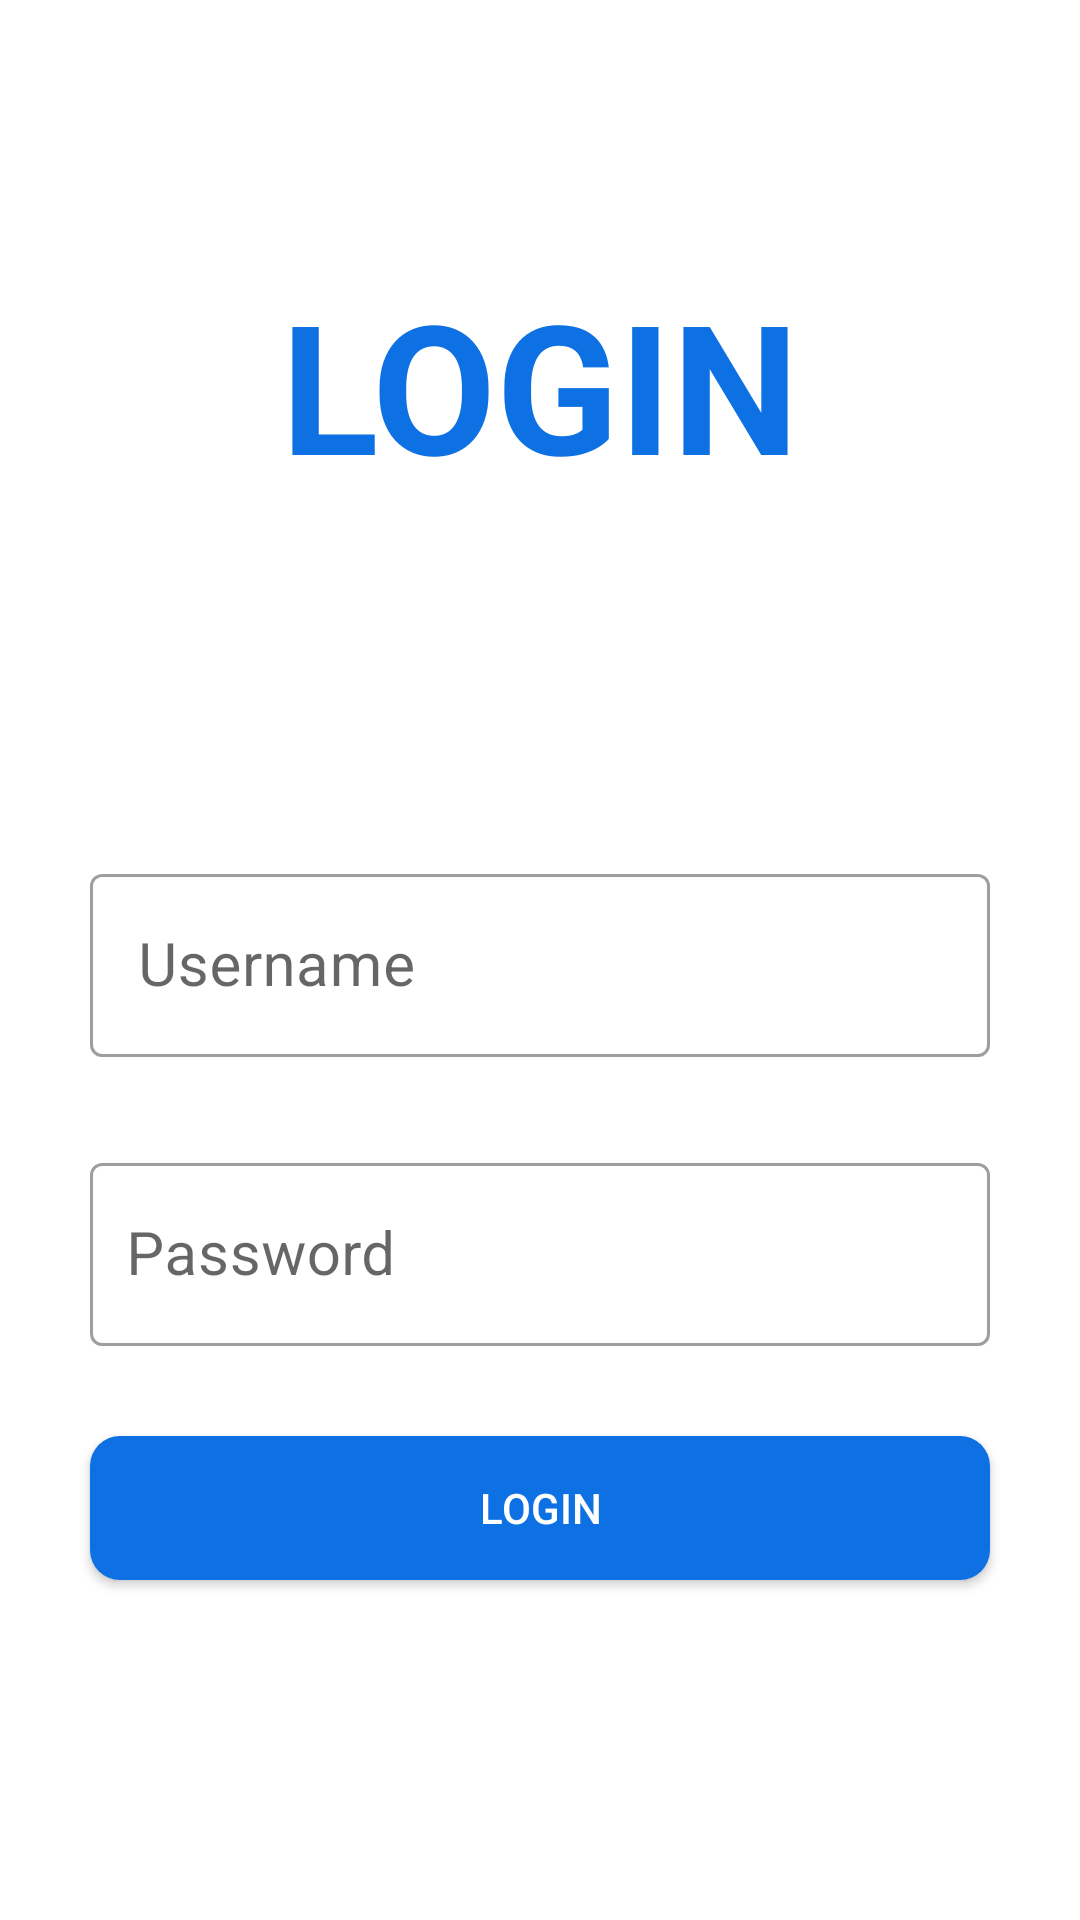

Layout XML and referenced resources for this Android screen:
<!-- AndroidManifest.xml: application theme Theme.TestRanteCarApp -->
<!-- res/layout/login_fragment.xml -->
<?xml version="1.0" encoding="utf-8"?>
<androidx.constraintlayout.widget.ConstraintLayout xmlns:android="http://schemas.android.com/apk/res/android"
    android:layout_width="match_parent"
    android:layout_height="match_parent"
    xmlns:app="http://schemas.android.com/apk/res-auto"
    xmlns:tools="http://schemas.android.com/tools">

    <ImageView
        android:layout_width="match_parent"
        android:layout_height="0dp"
        android:id="@+id/headerImage"

        tools:src="@tools:sample/avatars"
        android:scaleType="centerCrop"

        app:layout_constraintBottom_toTopOf="@id/headerImageGuidLine"
        app:layout_constraintTop_toTopOf="parent"/>

    <ImageView
        android:layout_width="0dp"
        android:layout_height="0dp"
        android:id="@+id/headerImageCover"

        android:src="@drawable/login_header_image_cover"
        android:scaleType="centerCrop"

        app:layout_constraintBottom_toBottomOf="@id/headerImage"
        app:layout_constraintEnd_toEndOf="@id/headerImage"
        app:layout_constraintStart_toStartOf="@id/headerImage"
        app:layout_constraintTop_toTopOf="@id/headerImage"/>

    <TextView
        android:layout_width="wrap_content"
        android:layout_height="wrap_content"
        android:id="@+id/loginText"

        android:text="@string/login"
        android:textColor="@color/darkBlue"
        android:textStyle="bold"
        android:textSize="@dimen/textSize60"

        app:layout_constraintBottom_toBottomOf="@id/headerImage"
        app:layout_constraintEnd_toEndOf="@id/headerImage"
        app:layout_constraintStart_toStartOf="@id/headerImage"
        app:layout_constraintTop_toTopOf="@id/headerImage"/>

    <androidx.constraintlayout.widget.Guideline
        android:layout_width="match_parent"
        android:layout_height="wrap_content"
        android:id="@+id/headerImageGuidLine"
        android:orientation="horizontal"
        app:layout_constraintGuide_percent="0.4" />

    

    <com.google.android.material.textfield.TextInputLayout
        android:id="@+id/usernameETLayout"
        android:layout_width="0dp"
        android:layout_height="wrap_content"
        style="@style/Widget.MaterialComponents.TextInputLayout.OutlinedBox"

        android:layout_marginHorizontal="@dimen/margin30"

        android:layout_marginTop="@dimen/margin30"
        app:boxStrokeErrorColor="?colorError"

        app:layout_constraintTop_toBottomOf="@id/headerImageGuidLine"
        app:layout_constraintStart_toStartOf="parent"
        app:layout_constraintEnd_toEndOf="parent">

        <com.google.android.material.textfield.TextInputEditText
            android:layout_width="match_parent"
            android:layout_height="match_parent"
            android:id="@+id/usernameET"

            android:hint="@string/username"
            android:textSize="@dimen/textSize20"

            android:singleLine="true"/>

    </com.google.android.material.textfield.TextInputLayout>

    


    

    

    <com.google.android.material.textfield.TextInputLayout
        android:id="@+id/passwordETLayout"
        android:layout_width="0dp"
        android:layout_height="wrap_content"
        style="@style/Widget.MaterialComponents.TextInputLayout.OutlinedBox"

        android:layout_marginTop="@dimen/margin30"

        app:layout_constraintTop_toBottomOf="@id/usernameETLayout"
        app:layout_constraintStart_toStartOf="@id/usernameETLayout"
        app:layout_constraintEnd_toEndOf="@id/usernameETLayout">

        <com.google.android.material.textfield.TextInputEditText
            android:layout_width="match_parent"
            android:layout_height="match_parent"
            android:id="@+id/passwordET"

            android:hint="@string/password"
            android:textSize="@dimen/textSize20"

            android:paddingHorizontal="@dimen/margin12"
            android:inputType="textPassword"

            android:singleLine="true"/>

    </com.google.android.material.textfield.TextInputLayout>

    <androidx.appcompat.widget.AppCompatButton
        android:layout_width="0dp"
        android:layout_height="wrap_content"
        android:id="@+id/loginBtn"
        android:background="@drawable/btn_background"
        android:text="@string/login"
        android:textColor="@color/white"

        android:layout_marginTop="@dimen/margin30"
        android:paddingHorizontal="@dimen/margin30"

        app:layout_constraintTop_toBottomOf="@id/passwordETLayout"
        app:layout_constraintStart_toStartOf="@id/passwordETLayout"
        app:layout_constraintEnd_toEndOf="@id/passwordETLayout" />

</androidx.constraintlayout.widget.ConstraintLayout>
<!-- resources referenced by this layout -->
<resources>
  <color name="darkBlue">#0D70E3</color>
  <color name="white">#FFFFFFFF</color>
  <dimen name="editTextHeight">54dp</dimen>
  <dimen name="margin12">12dp</dimen>
  <dimen name="margin30">30dp</dimen>
  <dimen name="textSize20">20sp</dimen>
  <dimen name="textSize60">60sp</dimen>
  <!-- drawable btn_background (drawable) -->
  <?xml version="1.0" encoding="utf-8"?>
  <ripple xmlns:android="http://schemas.android.com/apk/res/android"
      android:color="#9BB3B1">
      <item>
          <shape
              android:shape="rectangle">
  
              <solid android:color="@color/darkBlue" />
  
              <corners android:radius="@dimen/corner10" />
  
          </shape>
      </item>
  </ripple>
  <!-- drawable edit_text_background (drawable) -->
  <?xml version="1.0" encoding="utf-8"?>
  <shape xmlns:android="http://schemas.android.com/apk/res/android"
      android:shape="rectangle" >
  
      <corners
          android:radius="@dimen/corner10"/>
  
      <solid
          android:color="@color/lightBlue" />
  
  </shape>
  <!-- drawable login_header_image_cover (drawable) -->
  <?xml version="1.0" encoding="utf-8"?>
  <shape xmlns:android="http://schemas.android.com/apk/res/android"
      android:shape="rectangle" >
  
      <gradient
          android:startColor="?colorSurface"
          android:angle="90"/>
  
  </shape>
  <string name="login">LOGIN</string>
  <string name="password">Password</string>
  <string name="username">Username</string>
  <style name="Theme.TestRanteCarApp" parent="Theme.MaterialComponents.DayNight.NoActionBar">
          
          <item name="colorPrimary">@color/purple_500</item>
          <item name="colorPrimaryVariant">@color/purple_700</item>
          <item name="colorOnPrimary">@color/white</item>
          
          <item name="colorSecondary">@color/teal_200</item>
          <item name="colorSecondaryVariant">@color/teal_700</item>
          <item name="colorOnSecondary">@color/black</item>
          
          <item name="android:statusBarColor">?attr/colorPrimaryVariant</item>
          
      </style>
  <dimen name="corner10">10dp</dimen>
  <color name="lightBlue">#52A9E8</color>
  <color name="purple_500">#FF6200EE</color>
  <color name="purple_700">#FF3700B3</color>
  <color name="teal_200">#FF03DAC5</color>
  <color name="teal_700">#FF018786</color>
  <color name="black">#FF000000</color>
</resources>
